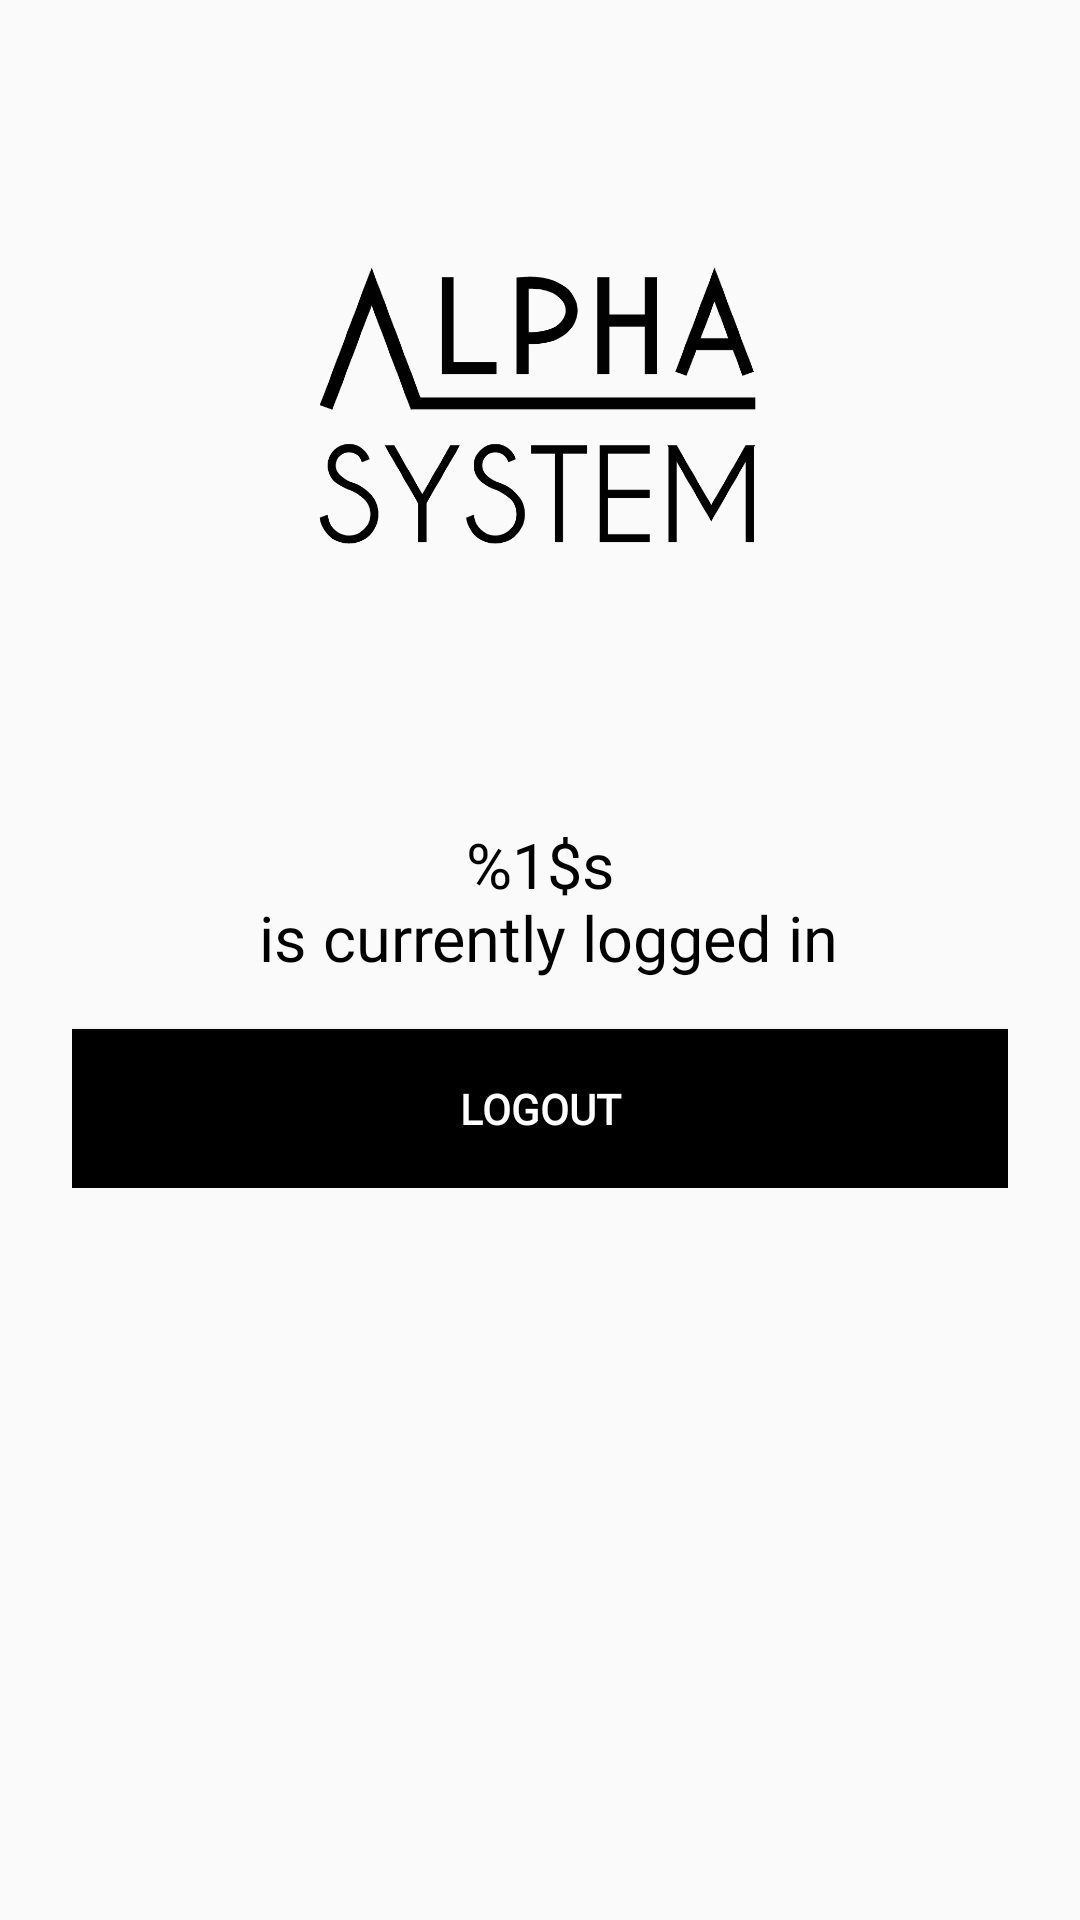

Reconstruct the res/layout file that produces this screen, plus the resources it refers to.
<!-- AndroidManifest.xml: application theme AppTheme.NoActionBar -->
<!-- res/layout/activity_logout_fragment.xml -->
<?xml version="1.0" encoding="utf-8"?>
<RelativeLayout xmlns:android="http://schemas.android.com/apk/res/android"
    xmlns:app="http://schemas.android.com/apk/res-auto"
    android:layout_width="match_parent"
    android:layout_height="match_parent">

    <LinearLayout
        android:layout_width="match_parent"
        android:layout_height="match_parent"
        android:orientation="vertical">
        <ImageView
            android:id="@+id/system_background"
            android:layout_width="216dp"
            android:layout_height="0dp"
            android:layout_weight="0.45"
            android:adjustViewBounds="true"
            android:layout_gravity="center"
            android:src="@drawable/alpha_logo_black" />

        <LinearLayout
            android:layout_width="match_parent"
            android:layout_height="0dp"
            android:layout_weight="0.6"
            android:orientation="vertical"
            android:paddingLeft="24dp"
            android:paddingRight="24dp">

            <LinearLayout
                android:layout_width="match_parent"
                android:layout_height="0dp"
                android:layout_weight="1"
                android:orientation="vertical">

                <android.support.v7.widget.AppCompatTextView
                    android:id="@+id/logged_in_as"
                    android:layout_width="match_parent"
                    android:layout_height="0dp"
                    android:layout_weight="1"
                    android:gravity="center_horizontal"
                    android:layout_gravity="center"
                    android:fontFamily="@font/font"
                    android:textColor="@color/black"
                    android:maxLines="2"
                    app:autoSizeMaxTextSize="100sp"
                    app:autoSizeMinTextSize="8sp"
                    app:autoSizeTextType="uniform"
                    android:text="@string/logged_in_as" />

                <Button
                    android:id="@+id/username_log_out_button"
                    android:layout_width="match_parent"
                    android:layout_height="0dp"
                    android:layout_weight="1"
                    android:layout_marginTop="16dp"
                    android:background="@color/black"
                    android:fontFamily="@font/font"
                    android:text="@string/action_logout"
                    android:textColor="@color/white"
                    android:textStyle="bold" />
            </LinearLayout>
            <LinearLayout
                android:layout_width="match_parent"
                android:layout_height="0dp"
                android:layout_weight="2"
                android:orientation="vertical"/>
        </LinearLayout>

    </LinearLayout>

</RelativeLayout>
<!-- resources referenced by this layout -->
<resources>
  <color name="black">#000</color>
  <color name="white">#FFFFFF</color>
  <!-- drawable alpha_logo_black: png bitmap (drawable-hdpi, 30710 bytes) -->
  <string name="action_logout">Logout</string>
  <string name="logged_in_as">%1$s\n is currently logged in</string>
  <style name="AppTheme.NoActionBar">
          <item name="windowNoTitle">true</item>
          <item name="windowActionBar">false</item>
          <item name="android:windowContentOverlay">@null</item>
      </style>
</resources>
